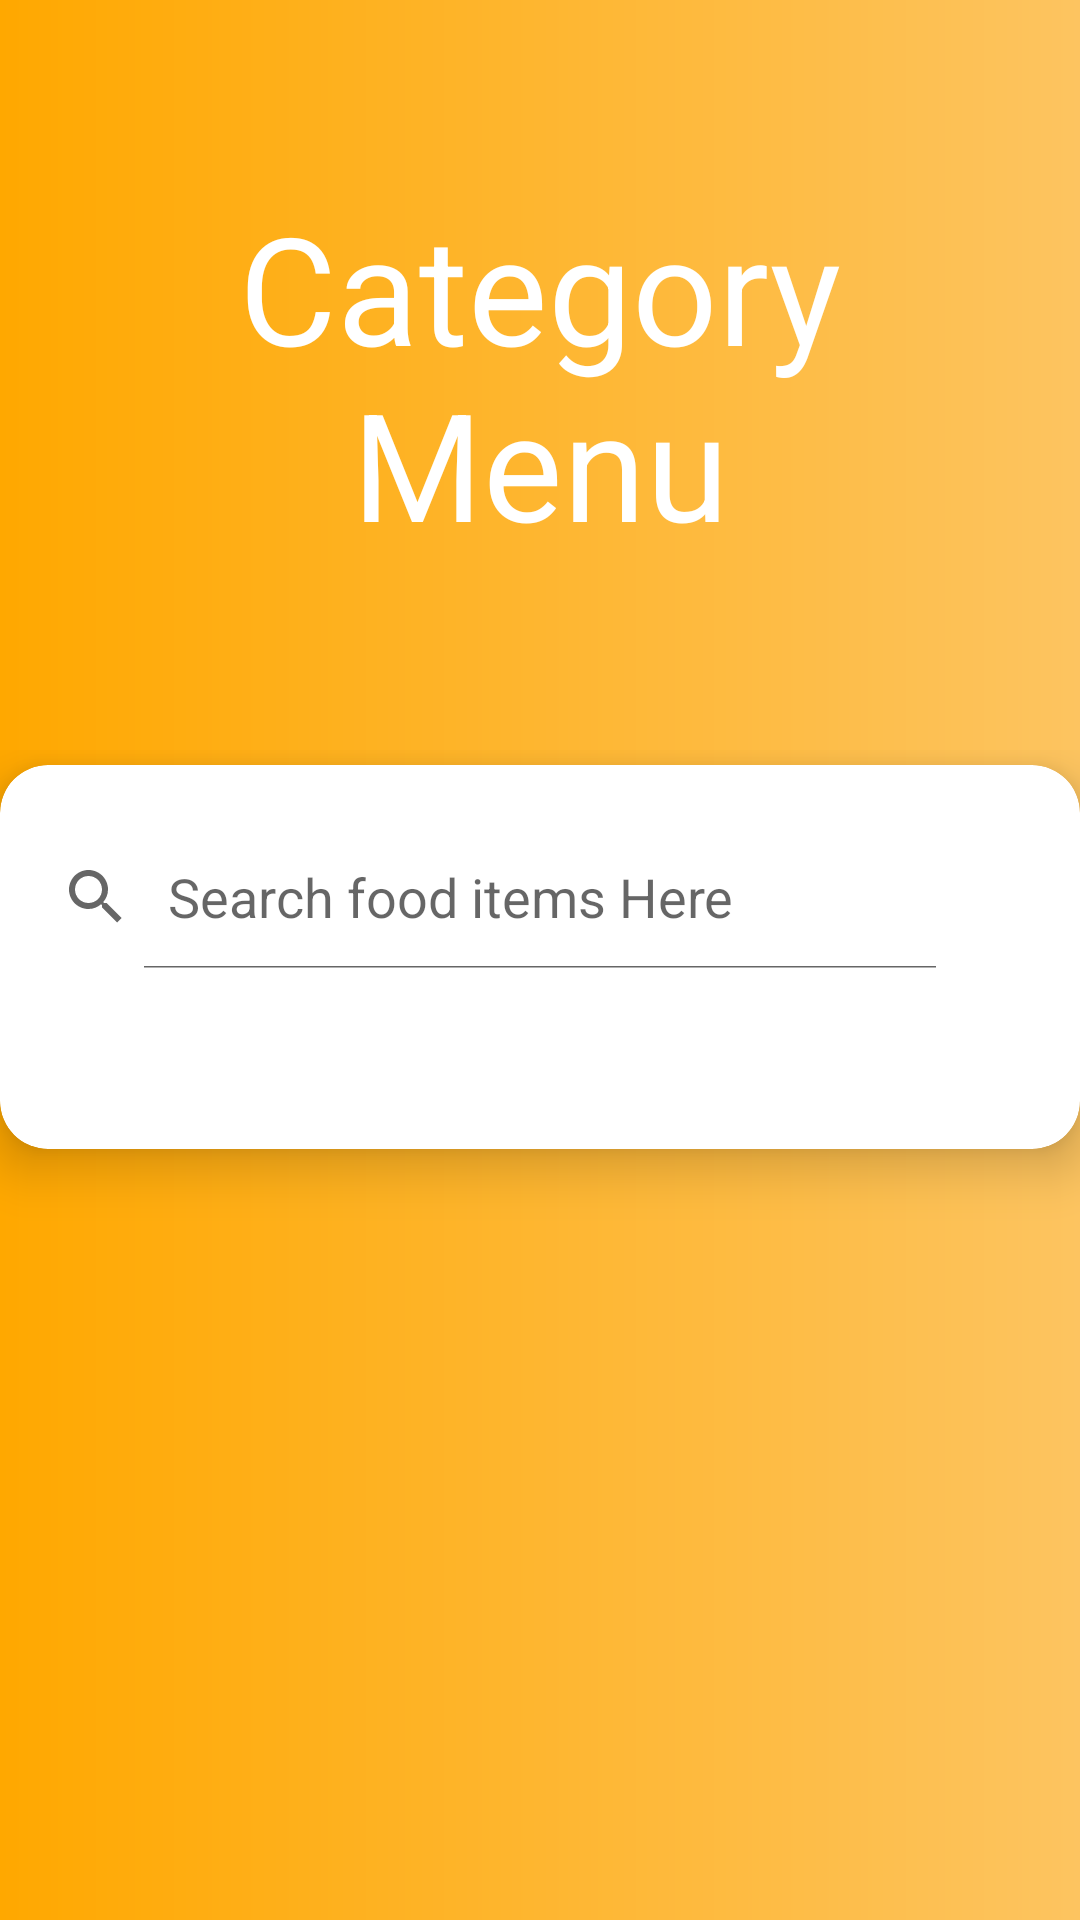

This screen was rendered from an Android layout file. Write that file and the resources it references.
<!-- AndroidManifest.xml: application theme AppTheme -->
<!-- res/layout/categorymain.xml -->
<?xml version="1.0" encoding="utf-8"?>

<androidx.coordinatorlayout.widget.CoordinatorLayout xmlns:android="http://schemas.android.com/apk/res/android"
    xmlns:app="http://schemas.android.com/apk/res-auto"
    xmlns:tools="http://schemas.android.com/tools"
    android:layout_width="match_parent"
    android:layout_height="match_parent"
    android:fitsSystemWindows="true"
    tools:context=".category_menu">
    <com.google.android.material.appbar.AppBarLayout
        android:id="@+id/app_bar"
        android:layout_width="match_parent"
        android:layout_height="@dimen/form_app_bar_height"
        android:fitsSystemWindows="true"
        android:theme="@style/AppTheme.AppBarOverlay"
        android:background="@drawable/centre_background">
        <com.google.android.material.appbar.CollapsingToolbarLayout
            android:id="@+id/toolbar_layout"
            android:layout_width="match_parent"
            android:layout_height="match_parent"
            android:fitsSystemWindows="true"
            app:contentScrim="?attr/colorPrimary"
            app:layout_scrollFlags="scroll|exitUntilCollapsed">

            <RelativeLayout
                android:layout_width="match_parent"
                android:layout_height="match_parent"
                android:background="@drawable/centre_background">
                <TextView
                    android:layout_width="wrap_content"
                    android:layout_height="wrap_content"
                    android:layout_alignParentRight="true"
                    android:layout_alignParentBottom="true"
                    android:layout_alignParentTop="true"
                    android:gravity="center"
                    android:adjustViewBounds="true"
                    android:cropToPadding="true"
                    android:layout_marginLeft="35dp"
                    android:textColor="#ffffff"
                    android:layout_marginRight="35dp"
                    android:text="Category Menu"
                    android:textSize="50dp"></TextView>

            </RelativeLayout>

            <androidx.appcompat.widget.Toolbar
                android:id="@+id/toolbar"
                android:layout_width="match_parent"
                android:layout_height="?attr/actionBarSize"
                app:layout_collapseMode="pin"
                app:popupTheme="@style/AppTheme.PopupOverlay" />

        </com.google.android.material.appbar.CollapsingToolbarLayout>
    </com.google.android.material.appbar.AppBarLayout>

    <include layout="@layout/activity_category_menu" />

</androidx.coordinatorlayout.widget.CoordinatorLayout>
<!-- res/layout/activity_category_menu.xml (included above) -->
<?xml version="1.0" encoding="utf-8"?>

<androidx.core.widget.NestedScrollView xmlns:android="http://schemas.android.com/apk/res/android"
    xmlns:app="http://schemas.android.com/apk/res-auto"
    xmlns:tools="http://schemas.android.com/tools"
    android:layout_width="match_parent"
    android:layout_height="fill_parent"
    android:id="@+id/scrollFeed"
    app:layout_behavior="@string/appbar_scrolling_view_behavior"
    tools:showIn="@layout/categorymain"
    android:background="@drawable/centre_background"
    android:focusableInTouchMode="true">

    <androidx.cardview.widget.CardView
        android:id="@+id/personalDetailsCard"
        app:cardCornerRadius="16dp"
        app:cardElevation="10dp"
        android:layout_marginBottom="5dp"
        android:layout_marginTop="5dp"
        android:layout_height="match_parent"
        android:layout_width="match_parent">

        <LinearLayout
            android:layout_width="match_parent"
            android:layout_height="wrap_content"
            android:layout_gravity="center"
            android:focusableInTouchMode="false"
            android:orientation="vertical"
            android:paddingTop="20dp"
            android:paddingBottom="20dp">

            <RelativeLayout
                android:id="@+id/r1"
                android:layout_width="match_parent"
                android:layout_height="match_parent">
                <ListView
                    android:layout_width="match_parent"
                    android:layout_height="200dp"
                    android:id="@+id/lv1"
                    android:divider="#ad5"
                    android:visibility="gone"
                    android:dividerHeight="2dp"
                    android:layout_below="@+id/searchView"/>

                <SearchView
                    android:id="@+id/searchView"
                    android:layout_width="wrap_content"
                    android:layout_height="wrap_content"
                    android:queryHint="Search food items Here"
                    android:iconifiedByDefault="false"
                    android:layout_alignParentTop="true"
                    />

            </RelativeLayout>


            <GridLayout
                android:columnCount="1"
                android:paddingTop="20dp"
                android:paddingBottom="20dp"
                android:rowCount="3"
                android:layout_marginRight="50dp"
                android:layout_marginLeft="50dp"
                android:alignmentMode="alignMargins"
                android:columnOrderPreserved="false"
                android:layout_width="match_parent"
                android:id="@+id/g1"
                android:layout_height="match_parent">

            </GridLayout>


        </LinearLayout>

    </androidx.cardview.widget.CardView>
</androidx.core.widget.NestedScrollView>
<!-- resources referenced by this layout -->
<resources>
  <dimen name="form_app_bar_height">250dp</dimen>
  <!-- drawable centre_background (drawable-v24) -->
  <?xml version="1.0" encoding="utf-8"?>
  <shape xmlns:android="http://schemas.android.com/apk/res/android" android:shape="rectangle" >
      <gradient
          android:angle="0"
          android:centerX="0%"
          android:centerColor="#FFA800"
          android:startColor="#FFAC1A"
          android:endColor="#FDC460"
          android:type="linear"
          />
      <padding
          android:left="0dp"
          android:top="0dp"
          android:right="0dp"
          android:bottom="0dp"
          />
      <size
          android:width="270dp"
          android:height="60dp"
          />
  </shape>
  <style name="AppTheme.AppBarOverlay" parent="ThemeOverlay.AppCompat.Dark.ActionBar">
          <item name="colorControlNormal">@color/whiteTextColor</item>
      </style>
  <style name="AppTheme.PopupOverlay" parent="ThemeOverlay.AppCompat.Light" />
  <style name="AppTheme" parent="Theme.AppCompat.Light.DarkActionBar">
          
          <item name="colorPrimary">@color/colorPrimary</item>
          <item name="colorPrimaryDark">@color/colorPrimaryDark</item>
          <item name="colorAccent">@color/colorAccent</item>
      </style>
  <color name="whiteTextColor">#fff</color>
  <color name="colorPrimary">#ffa900</color>
  <color name="colorPrimaryDark">#ffa900</color>
  <color name="colorAccent">#FF0000</color>
</resources>
